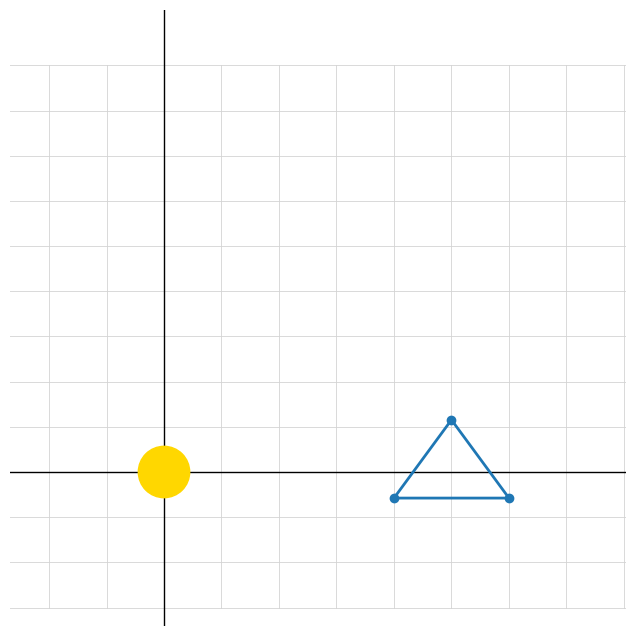

This chart was generated by the following Python code: (Note: this script raises an exception after producing the figure.)
import numpy as np
import matplotlib.pyplot as plt
import matplotlib.animation as animation

# --- Feature Toggles ---
leave_trail = False              # 1. Show trailing triangle path
trace_center = False             # 2. Trace center of triangle
loop_continuously = False        # 3. Make motion loop back and forth
grid_lines_on = True             # 4. Show grid lines

# Gravitational wave deformation function (+ polarization)
def dxdy_ellip(XY, wt, A=0.1, ellip=1.0, theta=0):
    x, y = XY
    cth, sth = np.cos(theta), np.sin(theta)
    xp = cth * x + sth * y
    yp = -sth * x + cth * y
    dxp = A * xp * np.cos(wt)
    dyp = -A * ellip * yp * np.cos(wt)
    dx = cth * dxp - sth * dyp
    dy = sth * dxp + cth * dyp
    return dx, dy

# --- Parameters ---
A = 0.12
ellip = 1.0
theta = 0
frames = 200
side = 2.0
radius = side / np.sqrt(3)
arc_radius = 5.0
start_angle = 0
end_angle = np.pi / 2
spin_velocity = 4 * np.pi / frames

# Triangle shape (relative to center)
angles = np.linspace(0, 2 * np.pi, 4)[:-1] + np.pi / 2
x0 = radius * np.cos(angles)
y0 = radius * np.sin(angles)

# Grid and axes
grid_min, grid_max = -3, 9
grid_step = 1.0
grid_range = np.arange(grid_min, grid_max + grid_step, grid_step)

# Set up plot
fig, ax = plt.subplots(figsize=(8, 8))
ax.set_xlim(grid_min, grid_max)
ax.set_ylim(grid_min, grid_max)
ax.set_aspect('equal')
ax.axis('off')

# Grid lines
grid_lines = []
for val in grid_range:
    line_v, = ax.plot([], [], color='lightgray', lw=0.6)
    grid_lines.append(line_v)
    line_h, = ax.plot([], [], color='lightgray', lw=0.6)
    grid_lines.append(line_h)

# Axes
x_axis, = ax.plot([], [], color='black', lw=1.0)
y_axis, = ax.plot([], [], color='black', lw=1.0)

# Triangle visuals
triangle_points, = ax.plot([], [], 'o', color='tab:blue', markersize=6)
triangle_edges, = ax.plot([], [], '-', color='tab:blue', lw=2)

# Trail setup
trail_lines = []  # list of all triangle edge lines (if leave_trail is True)
center_trace_x = []
center_trace_y = []
center_trace_line, = ax.plot([], [], color='tab:red', lw=1.5, linestyle='--') if trace_center else (None,)

# add sun
sun = plt.Circle((0, 0), 0.5, color='gold', zorder=5)
ax.add_patch(sun)

# Update function
def update(frame):
    if loop_continuously:
        # Oscillate back and forth across the arc
        phase = (frame % (2 * frames)) / frames
        alpha = phase if phase <= 1 else 2 - phase
    else:
        alpha = frame / frames

    orbit_angle = start_angle + alpha * (end_angle - start_angle)
    wt = 2 * np.pi * frame / frames

    # Triangle center position along arc
    cx = arc_radius * np.cos(orbit_angle)
    cy = arc_radius * np.sin(orbit_angle)

    # Triangle spinning about its center
    spin_angle = spin_velocity * frame
    c_spin, s_spin = np.cos(spin_angle), np.sin(spin_angle)
    x_rot = c_spin * x0 - s_spin * y0
    y_rot = s_spin * x0 + c_spin * y0

    x_total = cx + x_rot
    y_total = cy + y_rot

    # Gravitational wave deformation
    dx, dy = dxdy_ellip([x_total, y_total], wt, A=A, ellip=ellip, theta=theta)
    x_def = x_total + dx
    y_def = y_total + dy

    # Triangle edges and points
    triangle_points.set_data(x_def, y_def)
    triangle_edges.set_data(np.append(x_def, x_def[0]), np.append(y_def, y_def[0]))

    # Leave trail of previous edges
    if leave_trail:
        line, = ax.plot(np.append(x_def, x_def[0]), np.append(y_def, y_def[0]), '-', color='tab:blue', lw=1, alpha=0.3)
        trail_lines.append(line)

    # Trace center
    if trace_center:
        center_trace_x.append(cx)
        center_trace_y.append(cy)
        center_trace_line.set_data(center_trace_x, center_trace_y)

    # Grid lines
    if grid_lines_on:
        for i, val in enumerate(grid_range):
            yvals = np.linspace(grid_min, grid_max, 200)
            xvals = np.full_like(yvals, val)
            dx, dy = dxdy_ellip([xvals, yvals], wt, A=A, ellip=ellip, theta=theta)
            grid_lines[2 * i].set_data(xvals + dx, yvals + dy)

            xvals = np.linspace(grid_min, grid_max, 200)
            yvals = np.full_like(xvals, val)
            dx, dy = dxdy_ellip([xvals, yvals], wt, A=A, ellip=ellip, theta=theta)
            grid_lines[2 * i + 1].set_data(xvals + dx, yvals + dy)

    # Axes
    x_axis.set_data([grid_min, grid_max], [0, 0])
    y_axis.set_data([0, 0], [grid_min, grid_max])

    return [triangle_points, triangle_edges, x_axis, y_axis, *grid_lines, *trail_lines, center_trace_line] if trace_center else [triangle_points, triangle_edges, x_axis, y_axis, *grid_lines, *trail_lines]

# Create animation
total_frames = 2 * frames if loop_continuously else frames
ani = animation.FuncAnimation(fig, update, frames=total_frames, interval=50, blit=True)
plt.show()

ani.save("anims/lisa_arc_trail.gif", writer='pillow', fps=20)